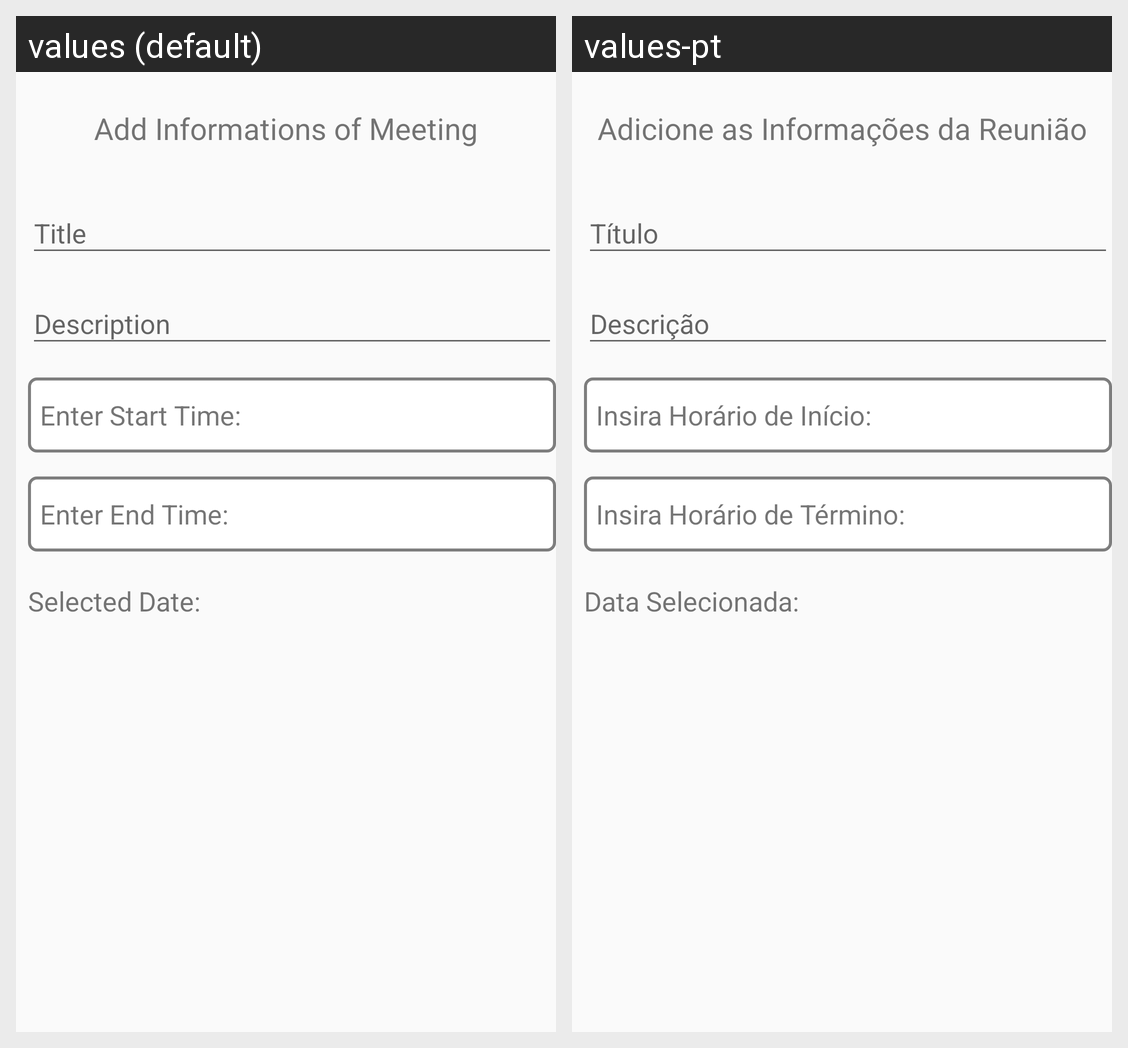

Strings drawn on this Android screen and how each of the app's shown locales translates them:
Android screen res/layout/fragment_fragment_meeting.xml rendered under 2 locales, left to right: values (default), values-pt. Device: Nexus 5 (rendered at 1080×1920; each locale shown at half size, 540×960, under a caption strip naming it); theme AppTheme.
Strings drawn on this screen, with the default value and each locale's value (text and hints the layout hard-codes, and strings that could not be matched under every locale, appear in the picture but are not listed):

meeting_title_add
  values: Add Informations of Meeting
  values-pt: Adicione as Informações da Reunião

label_date_selected
  values: Selected Date: 
  values-pt: Data Selecionada: 

label_time_start
  values: Enter Start Time: 
  values-pt: Insira Horário de Início: 

label_time_end
  values: Enter End Time: 
  values-pt: Insira Horário de Término: 

input_title
  values: Title
  values-pt: Título

input_description
  values: Description
  values-pt: Descrição
